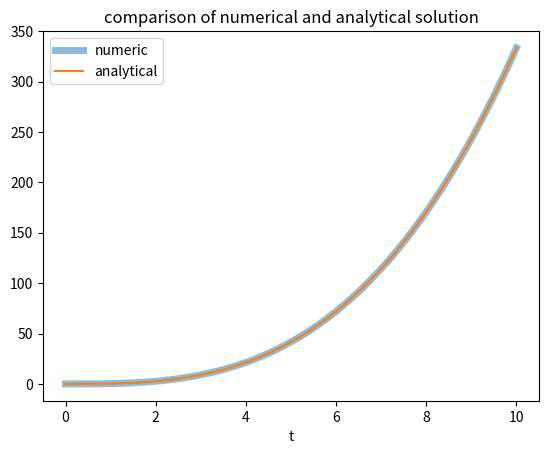

Source code (Python):
# 2.1
from typing import List
import numpy as np
from scipy.integrate import odeint
import matplotlib.pyplot as plt

# 2.2
RESOLUTION = 100

def model(y: np.ndarray, t:float) -> List:
    return [t**2]

# 2.3
t = np.linspace(0, 10, RESOLUTION)

res_n = odeint(model, [0], t)

# 2.4
res_a = t**3/3

plt.plot(t, res_n, linewidth=5, alpha=0.5)
plt.plot(t, res_a)
plt.title("comparison of numerical and analytical solution")
plt.legend(['numeric', 'analytical'])
plt.xlabel("t")
plt.show()
plt.close()
# Wykresy się pokrywają
# Zostało użyte całkowanie układu równań różniczkowych zwyczajnych
